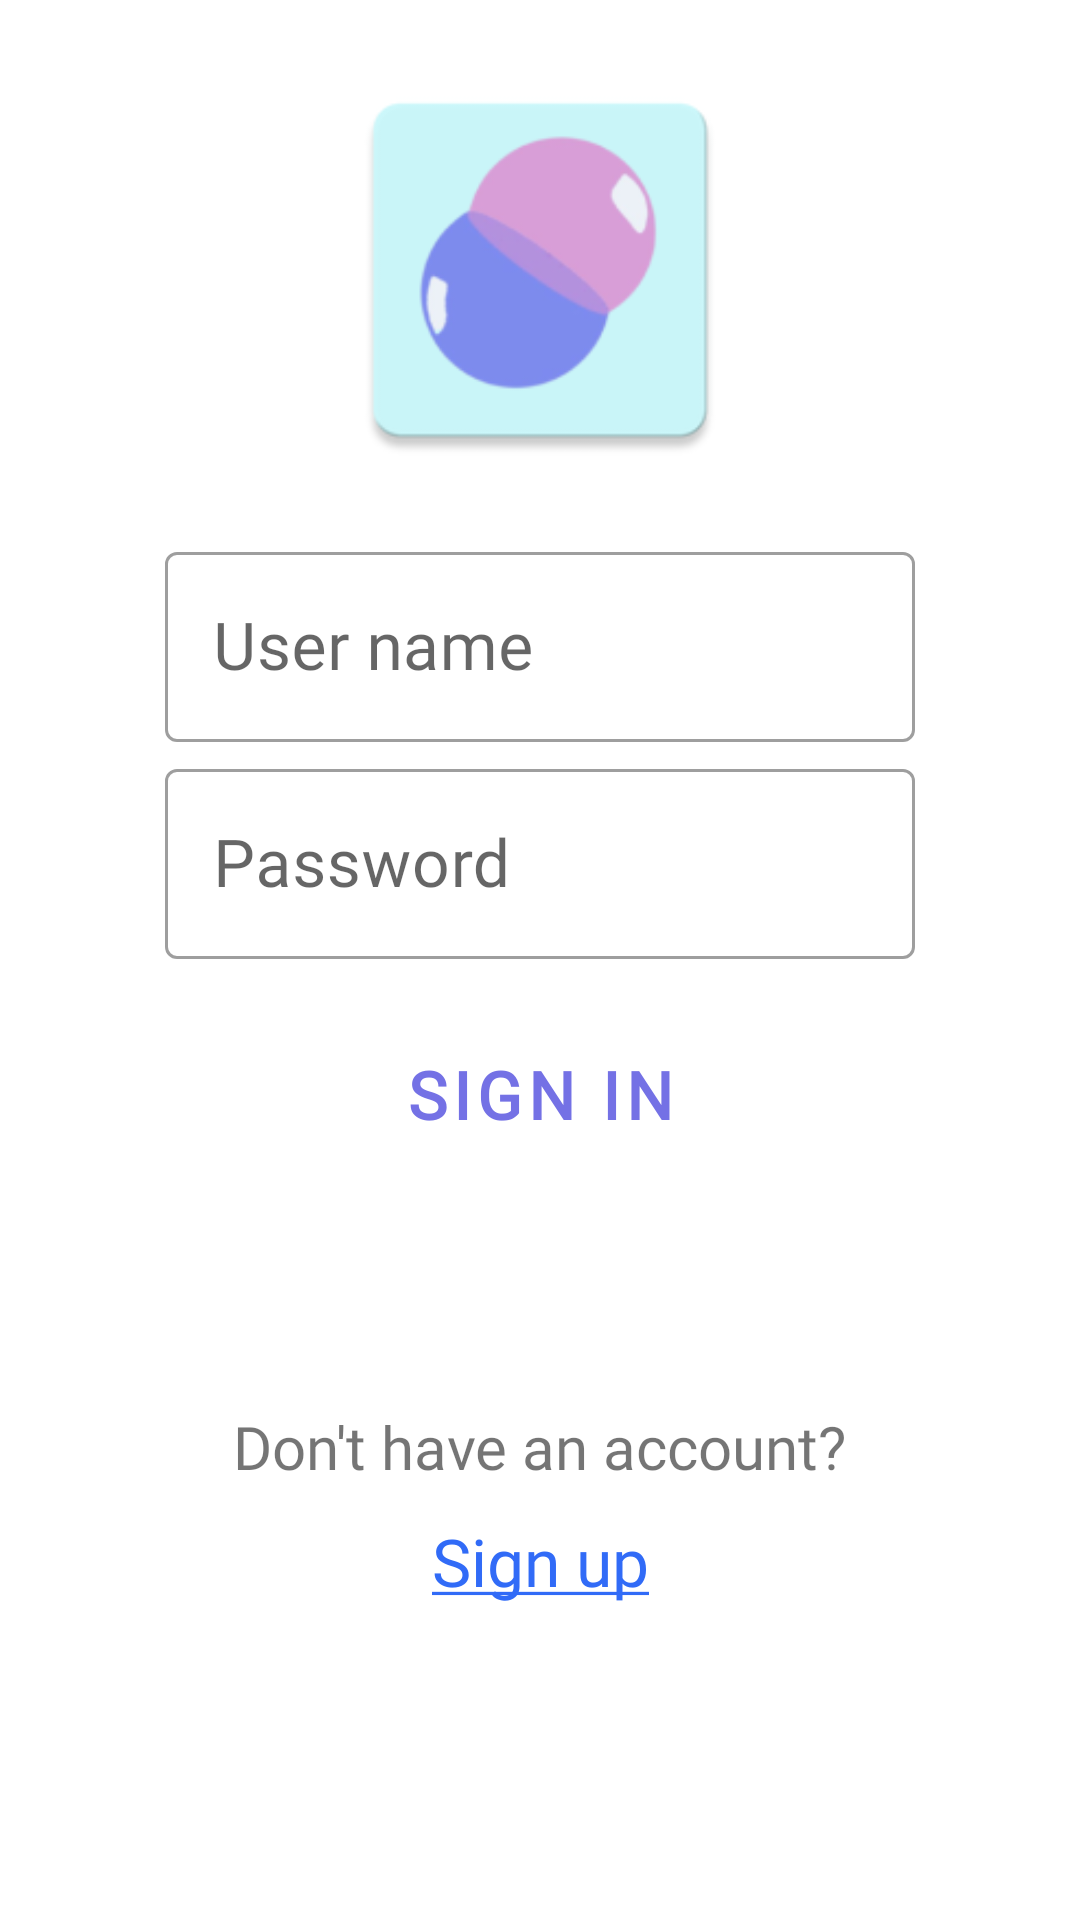

Here is an Android app screen rendered from its layout file. Give the layout XML and the strings, colors and styles it references.
<!-- AndroidManifest.xml: application theme Theme.TheBubble -->
<!-- res/layout/login_screen.xml -->
<?xml version="1.0" encoding="utf-8"?>
<androidx.constraintlayout.widget.ConstraintLayout
    xmlns:android="http://schemas.android.com/apk/res/android"
    xmlns:tools="http://schemas.android.com/tools"
    android:layout_width="match_parent"
    android:layout_height="match_parent"
    xmlns:app="http://schemas.android.com/apk/res-auto"
    >


    <ImageView
        android:id="@+id/otherImage"
        android:layout_width="140dp"
        android:layout_height="140dp"
        android:background="@drawable/app_icon_final"
        app:layout_constraintBottom_toTopOf="@+id/userNameTextView"
        app:layout_constraintEnd_toEndOf="parent"
        app:layout_constraintStart_toStartOf="parent"
        android:layout_marginBottom="15dp" />

    <com.google.android.material.textfield.TextInputLayout
        android:id="@+id/userNameTextView"
        android:layout_width="250dp"
        android:layout_height="wrap_content"
        app:layout_constraintBottom_toTopOf="@id/passwordTextView"
        app:layout_constraintEnd_toEndOf="parent"
        app:layout_constraintStart_toStartOf="parent"
        android:hint="@string/user_name"
        app:hintTextAppearance="@style/EditTextHintStyle"
        style="@style/Widget.MaterialComponents.TextInputLayout.OutlinedBox">

        <com.google.android.material.textfield.TextInputEditText
            android:id="@+id/userNameTextInputEdit"
            android:layout_width="match_parent"
            android:layout_height="wrap_content"
            android:inputType="textEmailAddress"
            />

    </com.google.android.material.textfield.TextInputLayout>

    <com.google.android.material.textfield.TextInputLayout
        android:id="@+id/passwordTextView"
        android:layout_width="250dp"
        android:layout_height="wrap_content"
        app:layout_constraintBottom_toTopOf="@id/divider"
        app:layout_constraintEnd_toEndOf="parent"
        app:layout_constraintStart_toStartOf="parent"
        android:hint="@string/password"
        app:hintTextAppearance="@style/EditTextHintStyle"
        style="@style/Widget.MaterialComponents.TextInputLayout.OutlinedBox">

        <com.google.android.material.textfield.TextInputEditText
            android:id="@+id/passwordTextInputEdit"
            android:layout_width="match_parent"
            android:layout_height="wrap_content"
            android:inputType="textPassword"
            />

    </com.google.android.material.textfield.TextInputLayout>


    <TextView
        android:id="@+id/divider"
        android:layout_width="match_parent"
        android:layout_height="1dp"
        app:layout_constraintTop_toTopOf="parent"
        app:layout_constraintBottom_toBottomOf="parent"
        app:layout_constraintEnd_toEndOf="parent"
        app:layout_constraintStart_toStartOf="parent"
        />

    <Button
        android:id="@+id/signInButton"
        android:layout_width="wrap_content"
        android:layout_height="wrap_content"
        android:text="@string/sign_in"
        android:layout_marginTop="20dp"
        app:layout_constraintTop_toBottomOf="@id/divider"
        app:layout_constraintEnd_toEndOf="parent"
        app:layout_constraintStart_toStartOf="parent"
        android:fontFamily="@font/the_bubble_font_bold"
        android:textStyle="bold"
        style="?attr/materialButtonOutlinedStyle"
        />

    <TextView
        android:id="@+id/missingAccountMessage"
        android:layout_width="wrap_content"
        android:layout_height="wrap_content"
        android:text="@string/missing_account_message"
        app:layout_constraintEnd_toEndOf="parent"
        app:layout_constraintStart_toStartOf="parent"
        app:layout_constraintTop_toBottomOf="@id/signInButton"
        android:layout_marginTop="80dp"
        android:textSize="20sp"
        />

    <TextView
        android:id="@+id/signUpTextView"
        android:layout_width="wrap_content"
        android:layout_height="wrap_content"
        app:layout_constraintEnd_toEndOf="parent"
        app:layout_constraintStart_toStartOf="parent"
        app:layout_constraintTop_toBottomOf="@id/missingAccountMessage"
        android:text="@string/sign_up"
        android:layout_marginTop="10dp"
        android:textColor="@color/blue"
        />


</androidx.constraintlayout.widget.ConstraintLayout>
<!-- resources referenced by this layout -->
<resources>
  <color name="blue">#316BF7</color>
  <!-- drawable app_icon_final: png bitmap (drawable, 9870 bytes) -->
  <string name="missing_account_message">Don\'t have an account?</string>
  <string name="password">Password</string>
  <string name="sign_in">Sign In</string>
  <string name="sign_up"><u>Sign up</u></string>
  <string name="user_name">User name</string>
  <style name="EditTextHintStyle" parent="Theme.TheBubble">
          <item name="android:textSize">20sp</item>
          <item name="fontFamily">@font/the_bubble_font</item>
      </style>
  <style name="Theme.TheBubble" parent="Theme.MaterialComponents.DayNight.NoActionBar">
          
          <item name="colorPrimary">@color/purple_blue</item>
          <item name="colorPrimaryVariant">@color/disable_gray</item>
          <item name="colorOnPrimary">@color/white</item>
          
          <item name="colorSecondary">@color/teal_200</item>
          <item name="colorSecondaryVariant">@color/teal_700</item>
          <item name="colorOnSecondary">@color/black</item>
          
          <item name="android:statusBarColor" tools:targetApi="l">?attr/colorPrimaryVariant</item>
          <item name="fontFamily">@font/the_bubble_font</item>
          <item name="android:textSize">22sp</item>
          
          <item name="windowActionBar">false</item>
          <item name="windowNoTitle">true</item>
      </style>
  <color name="purple_blue">#7471e5</color>
  <color name="disable_gray">#BAB7B7</color>
  <color name="white">#FFFFFFFF</color>
  <color name="teal_200">#FF03DAC5</color>
  <color name="teal_700">#FF018786</color>
  <color name="black">#FF000000</color>
</resources>
